Labelled photos from "DragonFruit_Training", an image-classification folder in Atharva2645/Agrisense-main. The possible labels are: grade A, grade B, grade C.

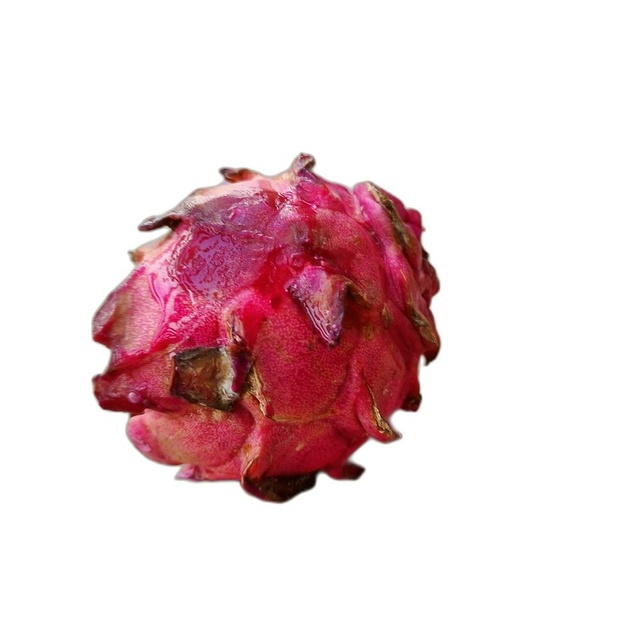
Label: grade C

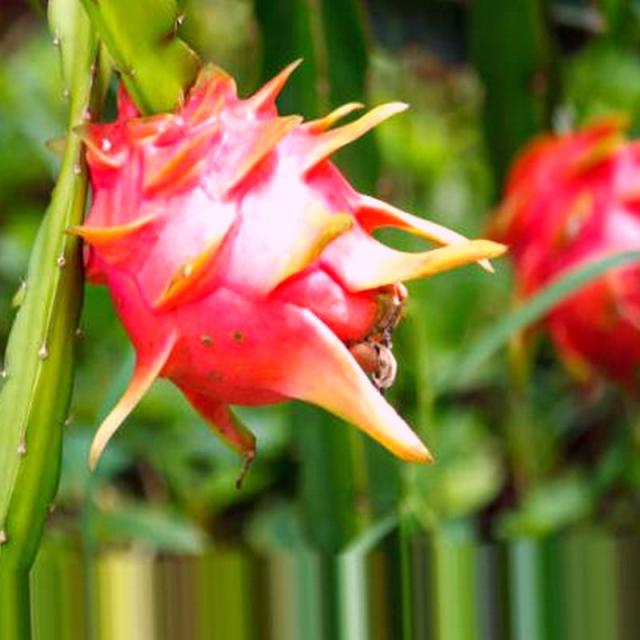
Label: grade A

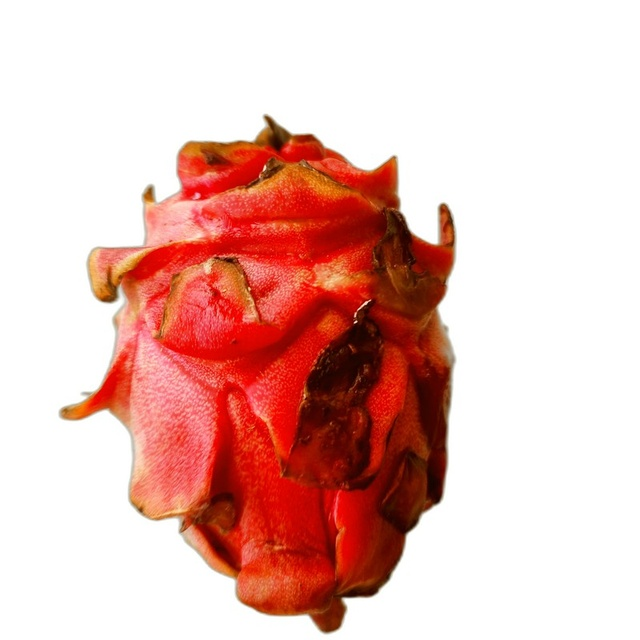
Label: grade C

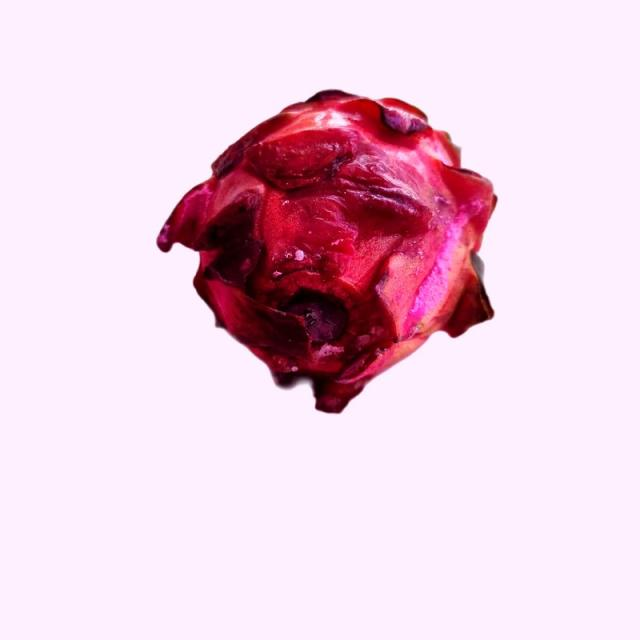
Label: grade B

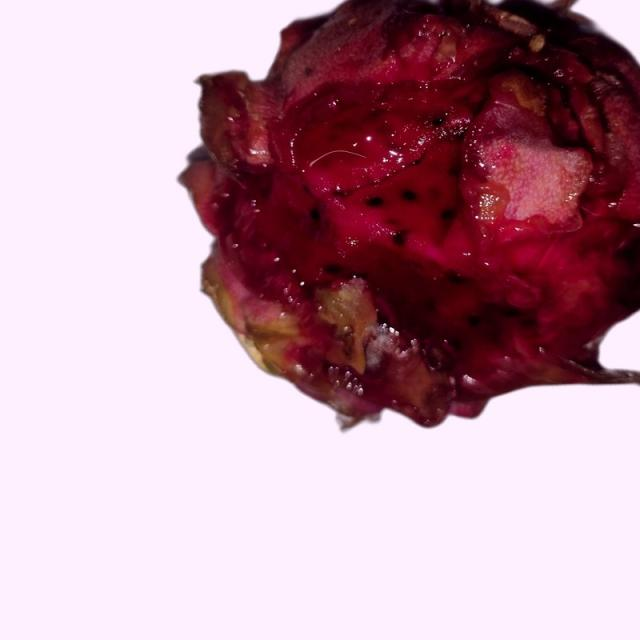
Label: grade B

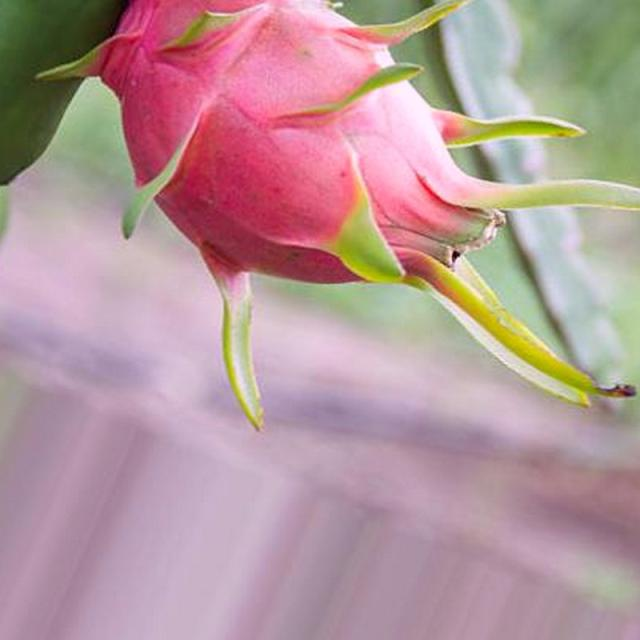
Label: grade A
